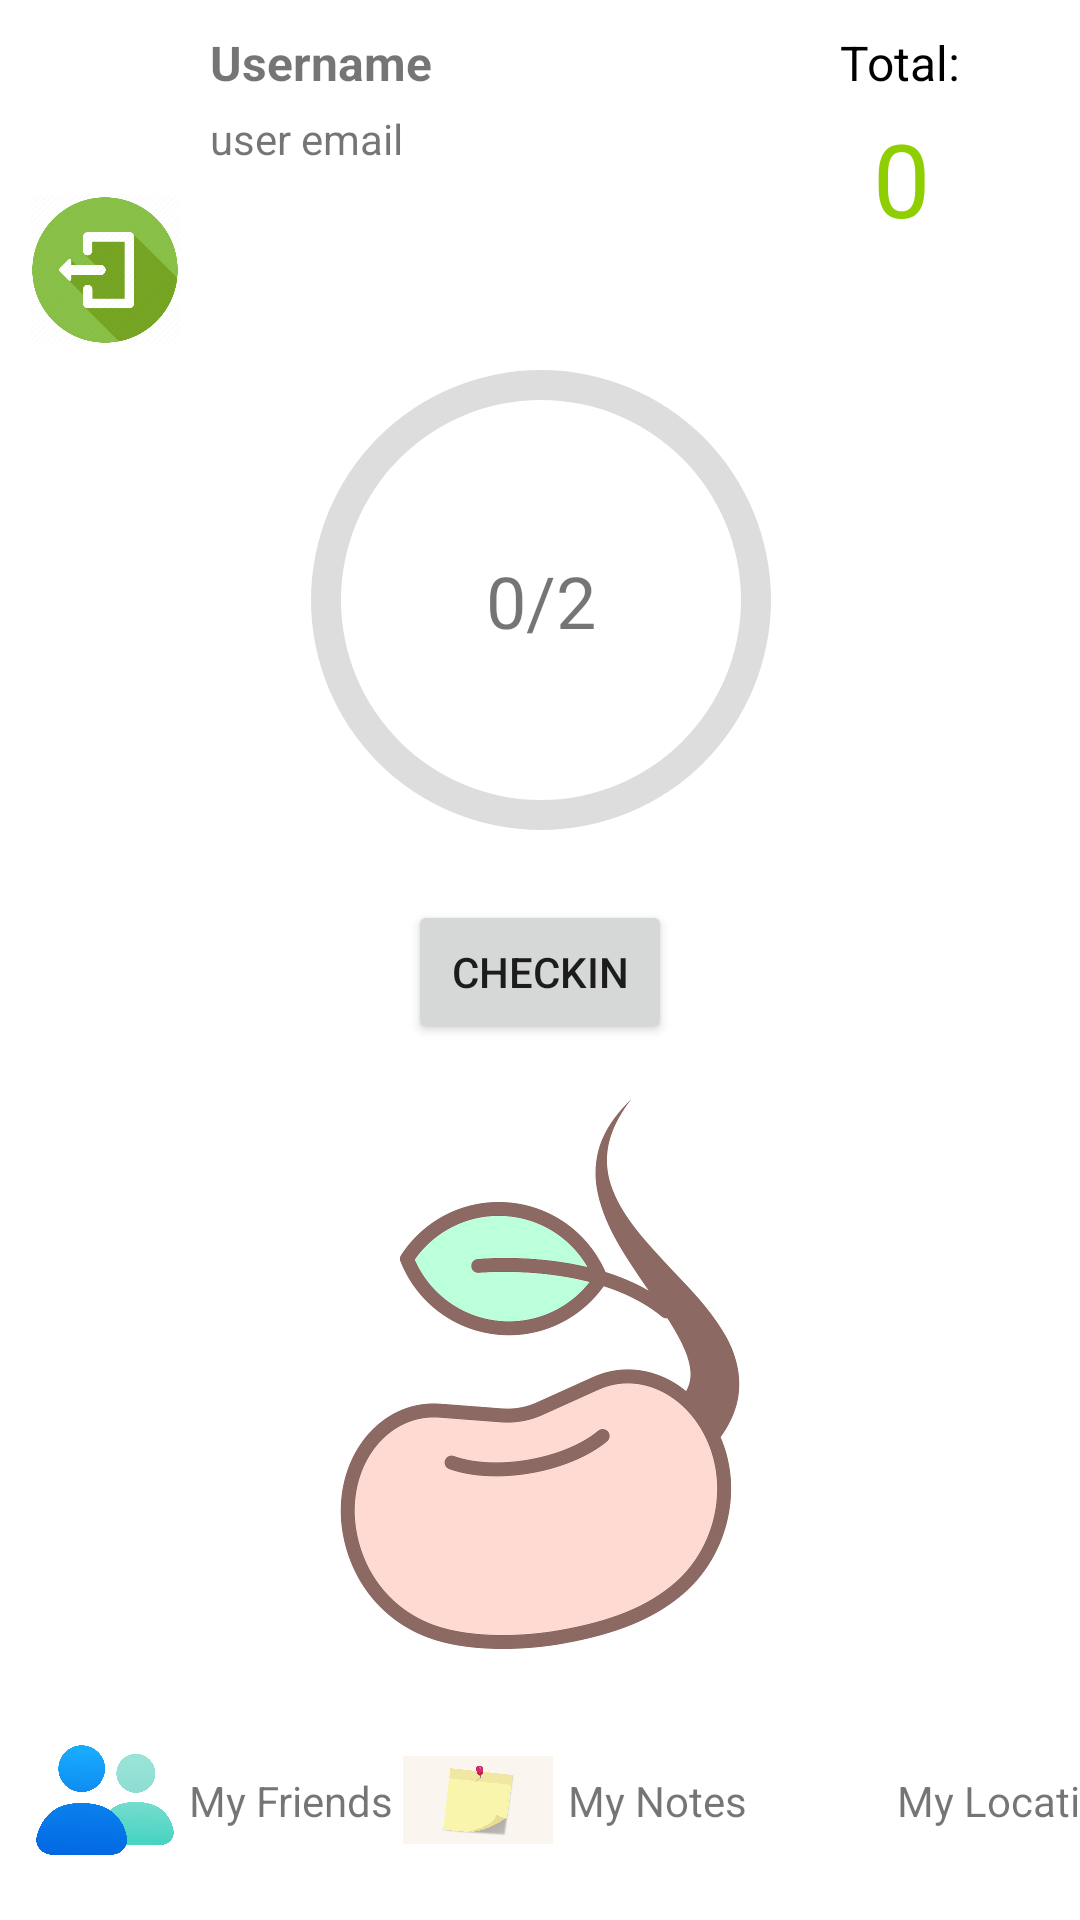

Reconstruct the res/layout file that produces this screen, plus the resources it refers to.
<!-- AndroidManifest.xml: application theme Theme.LeetcodeFarm -->
<!-- res/layout/activity_growth.xml -->
<?xml version="1.0" encoding="utf-8"?>
<androidx.constraintlayout.widget.ConstraintLayout xmlns:android="http://schemas.android.com/apk/res/android"
    xmlns:app="http://schemas.android.com/apk/res-auto"
    xmlns:tools="http://schemas.android.com/tools"
    android:layout_width="match_parent"
    android:layout_height="match_parent"
    tools:context=".user.GrowthActivity">

    <TextView
        android:id="@+id/checkInDateText"
        android:layout_width="wrap_content"
        android:layout_height="wrap_content"
        android:layout_marginTop="5dp"
        android:layout_marginEnd="50dp"
        android:text="0"
        android:textColor="@color/green"
        android:textSize="34sp"
        app:layout_constraintEnd_toEndOf="parent"
        app:layout_constraintTop_toBottomOf="@+id/checkInDate" />

    <Button
        android:id="@+id/checkInBtn"
        android:layout_width="wrap_content"
        android:layout_height="wrap_content"
        android:text="CheckIn"
        app:layout_constraintEnd_toEndOf="parent"
        app:layout_constraintStart_toStartOf="parent"
        app:layout_constraintTop_toBottomOf="@+id/progress_bar" />

    <ImageView
        android:id="@+id/growthImage"
        android:layout_width="200dp"
        android:layout_height="200dp"
        android:layout_marginTop="10dp"
        android:src="@drawable/prestige0"
        app:layout_constraintEnd_toEndOf="parent"
        app:layout_constraintStart_toStartOf="parent"
        app:layout_constraintTop_toBottomOf="@+id/checkInBtn" />

    <TextView
        android:id="@+id/checkInDate"
        android:layout_width="wrap_content"
        android:layout_height="wrap_content"
        android:layout_marginTop="10dp"
        android:layout_marginEnd="40dp"
        android:text="Total:"
        android:textColor="@android:color/black"
        android:textSize="16sp"
        app:layout_constraintEnd_toEndOf="parent"
        app:layout_constraintTop_toTopOf="parent" />

    <ProgressBar
        android:id="@+id/progress_bar"
        android:layout_width="200dp"
        android:layout_height="200dp"
        android:layout_marginTop="100dp"
        android:indeterminateOnly="false"
        android:progressDrawable="@drawable/circle"
        app:layout_constraintEnd_toEndOf="parent"
        app:layout_constraintHorizontal_bias="0.502"
        app:layout_constraintStart_toStartOf="parent"
        app:layout_constraintTop_toTopOf="parent"
        tools:progress="60" />

    <TextView
        android:id="@+id/progressText"
        android:layout_width="wrap_content"
        android:layout_height="wrap_content"
        android:text="0/2"
        android:textSize="24sp"
        app:layout_constraintBottom_toTopOf="@+id/checkInBtn"
        app:layout_constraintEnd_toEndOf="@+id/progress_bar"
        app:layout_constraintStart_toStartOf="@+id/progress_bar"
        app:layout_constraintTop_toTopOf="@+id/progress_bar" />

    <TextView
        android:id="@+id/usernameGreeting"
        android:layout_width="wrap_content"
        android:layout_height="wrap_content"
        android:layout_marginStart="10dp"
        android:layout_marginTop="10dp"
        android:text="Username"
        android:textSize="16sp"
        android:textStyle="bold"
        app:layout_constraintStart_toEndOf="@+id/profileImage"
        app:layout_constraintTop_toTopOf="parent" />

    <ImageView
        android:id="@+id/profileImage"
        android:layout_width="50dp"
        android:layout_height="50dp"
        android:layout_marginStart="10dp"
        android:layout_marginTop="10dp"
        app:layout_constraintStart_toStartOf="parent"
        app:layout_constraintTop_toTopOf="parent"
        app:srcCompat="@drawable/profile" />

    <TextView
        android:id="@+id/userGreetingEmail"
        android:layout_width="wrap_content"
        android:layout_height="wrap_content"
        android:layout_marginStart="10dp"
        android:layout_marginTop="5dp"
        android:text="user email"
        app:layout_constraintStart_toEndOf="@+id/profileImage"
        app:layout_constraintTop_toBottomOf="@+id/usernameGreeting" />

    <FrameLayout
        android:id="@+id/frameLayout2"
        android:layout_width="409dp"
        android:layout_height="80dp"
        app:layout_constraintBottom_toBottomOf="parent"
        app:layout_constraintEnd_toEndOf="parent"
        app:layout_constraintStart_toStartOf="parent">

    </FrameLayout>

    <ImageView
        android:id="@+id/friendlistIcon"
        android:layout_width="50dp"
        android:layout_height="50dp"
        android:layout_marginStart="10dp"
        app:layout_constraintBottom_toBottomOf="@+id/frameLayout2"
        app:layout_constraintStart_toStartOf="parent"
        app:layout_constraintTop_toTopOf="@+id/frameLayout2"
        app:srcCompat="@drawable/friendlisticon" />

    <TextView
        android:id="@+id/myFriendsText"
        android:layout_width="wrap_content"
        android:layout_height="wrap_content"
        android:layout_marginStart="3dp"
        android:text="My Friends"
        android:textSize="14sp"
        app:layout_constraintBottom_toBottomOf="@+id/frameLayout2"
        app:layout_constraintStart_toEndOf="@+id/friendlistIcon"
        app:layout_constraintTop_toTopOf="@+id/frameLayout2" />

    <ImageView
        android:id="@+id/myNotesIcon"
        android:layout_width="50dp"
        android:layout_height="50dp"
        android:layout_marginStart="3dp"
        app:layout_constraintBottom_toBottomOf="parent"
        app:layout_constraintStart_toEndOf="@+id/myFriendsText"
        app:layout_constraintTop_toTopOf="@+id/frameLayout2"
        app:srcCompat="@drawable/note" />

    <TextView
        android:id="@+id/myNotesText"
        android:layout_width="wrap_content"
        android:layout_height="wrap_content"
        android:layout_marginStart="5dp"
        android:text="My Notes"
        android:textSize="14sp"
        app:layout_constraintBottom_toBottomOf="@+id/frameLayout2"
        app:layout_constraintStart_toEndOf="@+id/myNotesIcon"
        app:layout_constraintTop_toTopOf="@+id/frameLayout2" />

    <ImageView
        android:id="@+id/logoutBtn"
        android:layout_width="50dp"
        android:layout_height="50dp"
        android:layout_marginStart="10dp"
        android:layout_marginTop="5dp"
        app:layout_constraintStart_toStartOf="parent"
        app:layout_constraintTop_toBottomOf="@+id/profileImage"
        app:srcCompat="@drawable/logout" />

    <TextView
        android:id="@+id/myLocationText"
        android:layout_width="wrap_content"
        android:layout_height="wrap_content"
        android:text="My Location"
        android:textSize="14sp"
        app:layout_constraintBottom_toBottomOf="@+id/frameLayout2"
        app:layout_constraintStart_toEndOf="@+id/locationImage"
        app:layout_constraintTop_toTopOf="@+id/frameLayout2" />

    <ImageView
        android:id="@+id/locationImage"
        android:layout_width="50dp"
        android:layout_height="50dp"
        app:layout_constraintBottom_toBottomOf="@+id/frameLayout2"
        app:layout_constraintStart_toEndOf="@+id/myNotesText"
        app:layout_constraintTop_toTopOf="@+id/frameLayout2"
        app:srcCompat="@drawable/location_icon" />


</androidx.constraintlayout.widget.ConstraintLayout>
<!-- resources referenced by this layout -->
<resources>
  <color name="green">#8FCE00</color>
  <!-- drawable circle (drawable-v24) -->
  <?xml version="1.0" encoding="utf-8"?>
  <layer-list xmlns:android="http://schemas.android.com/apk/res/android">
      <item>
          <shape
              android:shape="ring"
              android:thicknessRatio="20"
              android:useLevel="false">
              <solid android:color="#DDD" />
  
          </shape>
      </item>
  
      <item>
          <rotate
              android:fromDegrees="270"
              android:toDegrees="270">
              <shape
                  android:shape="ring"
                  android:thicknessRatio="16"
                  android:useLevel="true">
                  <solid android:color="@color/teal_200" />
              </shape>
          </rotate>
      </item>
  </layer-list>
  <!-- drawable friendlisticon: png bitmap (drawable, 240159 bytes) -->
  <!-- drawable logout: png bitmap (drawable, 17134 bytes) -->
  <!-- drawable note: png bitmap (drawable, 68121 bytes) -->
  <!-- drawable prestige0: png bitmap (drawable, 341272 bytes) -->
  <style name="Theme.LeetcodeFarm" parent="Theme.MaterialComponents.DayNight.DarkActionBar">
          
          <item name="colorPrimary">@color/purple_500</item>
          <item name="colorOnPrimary">@color/white</item>
          
          <item name="colorOnSecondary">@color/black</item>
          
          <item name="android:statusBarColor" tools:targetApi="l">?attr/colorPrimaryVariant</item>
          
      </style>
  <color name="teal_200">#FF03DAC5</color>
  <color name="purple_500">#69398b</color>
  <color name="white">#FFFFFFFF</color>
  <color name="black">#FF000000</color>
</resources>
